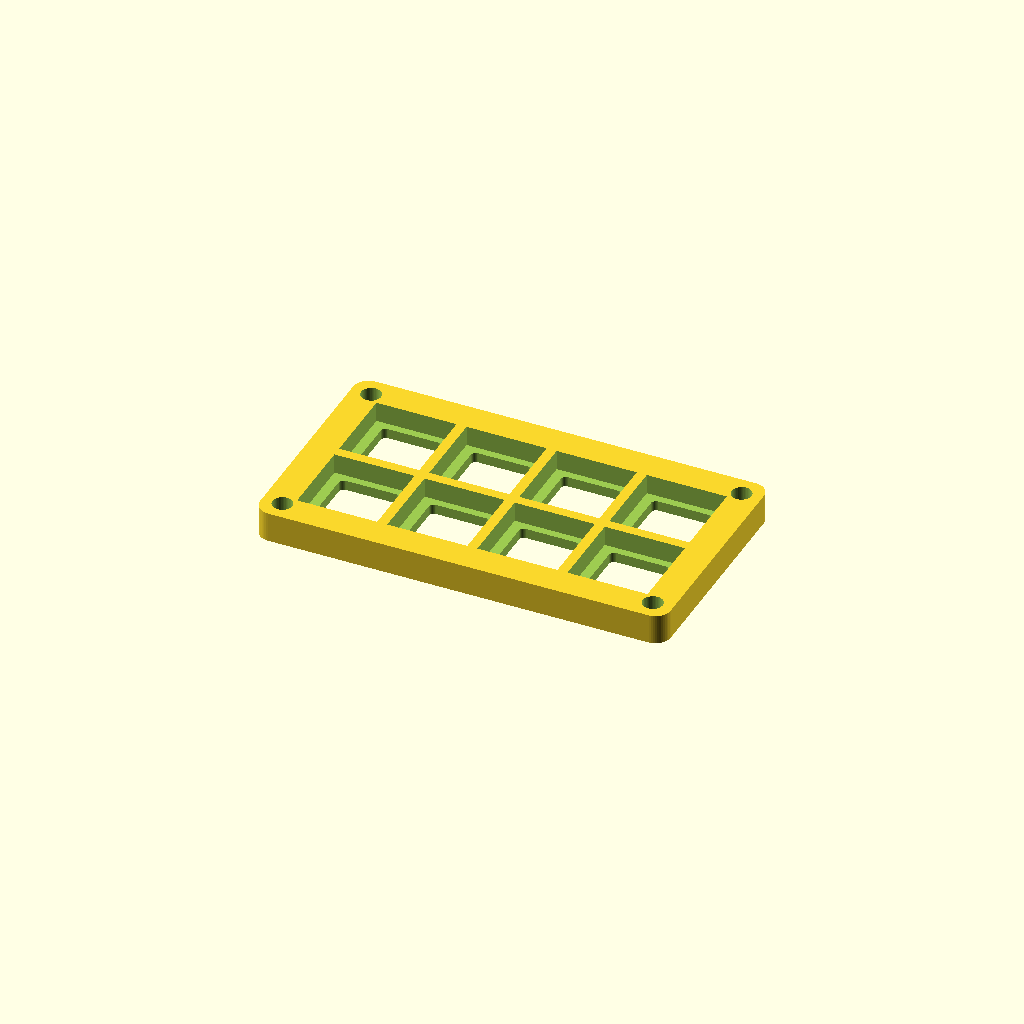
Cell 1: rendered with the file's own defaults.
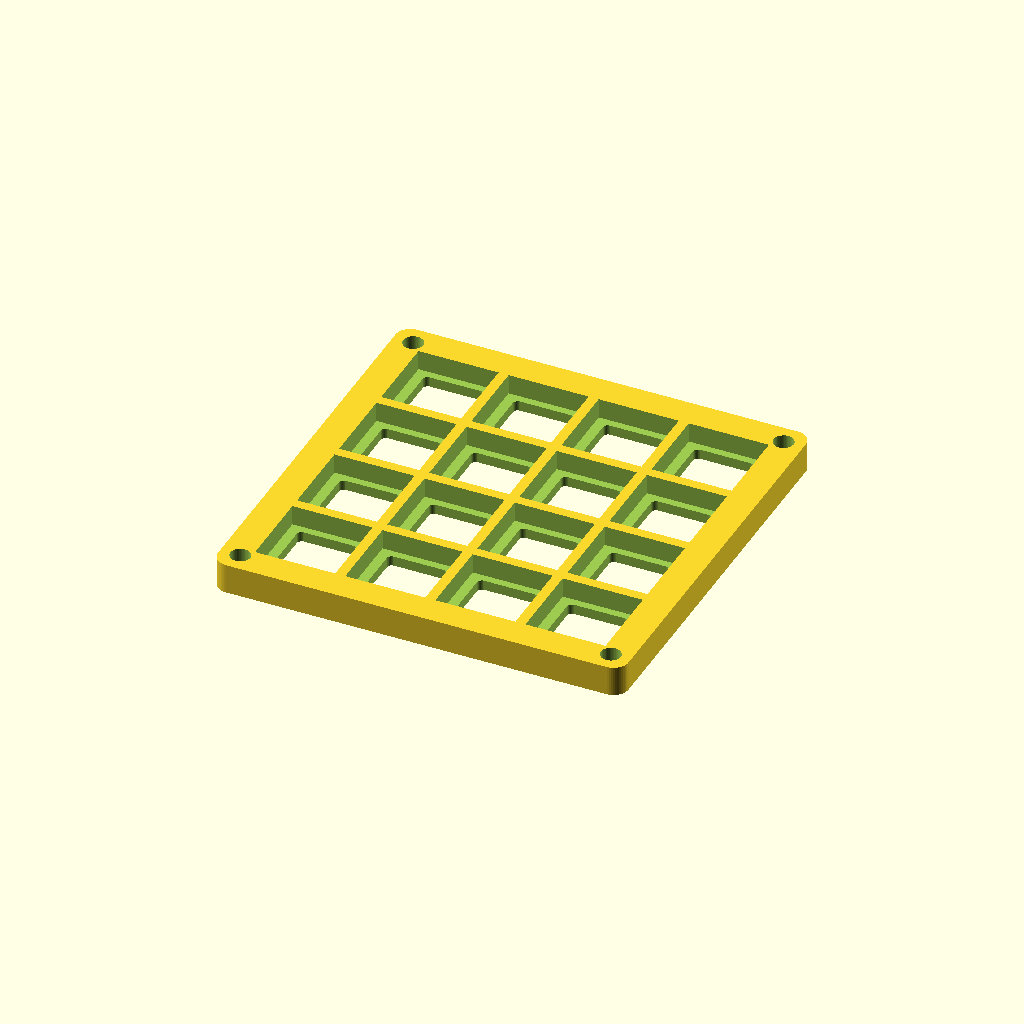
Cell 2: the same model with rows = 4.
One fixed orthographic camera (rotation 55°, 0°, 25°; colour scheme Cornfield) for every cell.
The OpenSCAD source (print_frame_mixed_4n_2rows.scad):
// ============================================
// PRINT FILE: All Narrow Frame - 4 Narrow (2 rows)
// ============================================
// 4 columns x 2 rows = 8 slots
// Columns: All Narrow
// Good for: USB-C, USB-A, Lightning, Micro-USB, Audio
// Compact and space-efficient
// Print with back side down (no supports needed)
// ============================================

include <frame_variable.scad>

// Column widths: N=narrow (16mm), W=wide (32mm)
col_widths = [N, N, N, N];
rows = 2;

// Render
grid_frame_variable(col_widths, rows);
Parameter table extracted from the source (name, type, default, range or options):
rows: number, default 2
